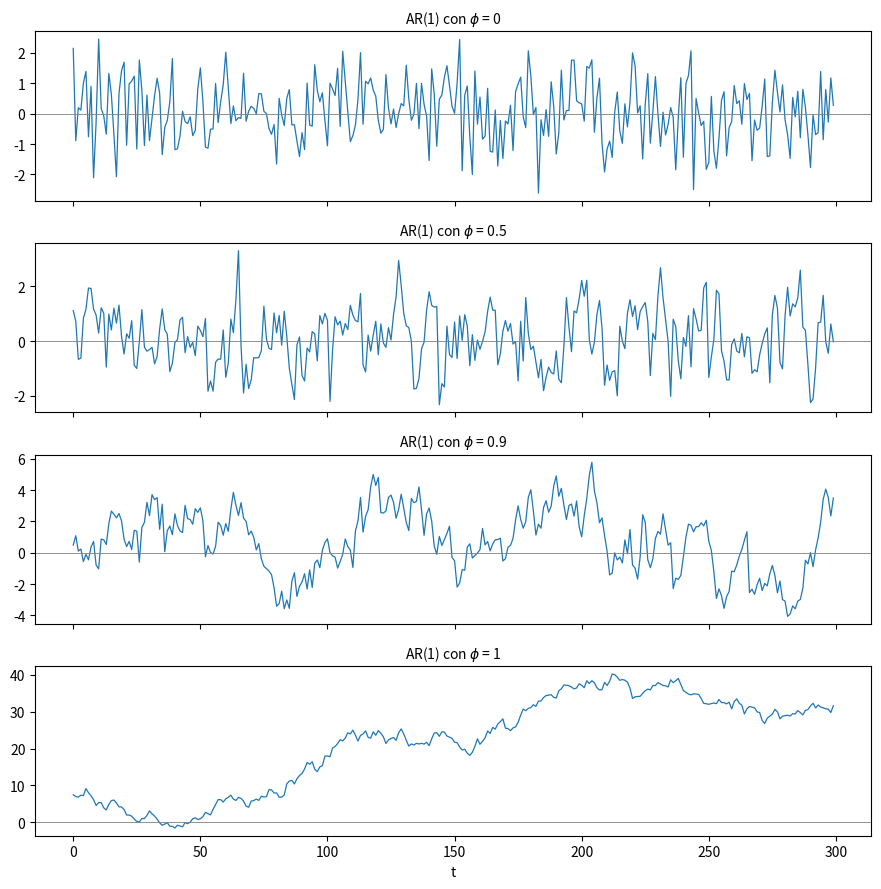

Recreate this plot in Python.
"""Parte 0.2 – Simulación de procesos AR(1)."""
import numpy as np
import pandas as pd
import matplotlib.pyplot as plt


def acf_manual(y, k):
    """r_k estimada a mano (misma fórmula del enunciado)."""
    y = np.asarray(y, float)
    n = len(y)
    d = y - y.mean()
    return np.sum(d[k:] * d[:n - k]) / np.sum(d ** 2)


def simular_ar1(phi, n=300, burn=200, c=0.0, sigma=1.0, rng=None):
    """Simula n pasos de un AR(1), descartando los primeros `burn`."""
    rng = rng or np.random.default_rng()
    eps = rng.normal(0, sigma, n + burn)
    y = np.zeros(n + burn)
    prev = 0.0
    for t in range(n + burn):
        y[t] = c + phi * prev + eps[t]
        prev = y[t]
    return y[burn:]


def ols_phi(y):
    """Estimado OLS de phi: y_t contra y_{t-1} con intercepto."""
    X = np.column_stack([np.ones(len(y) - 1), y[:-1]])
    return np.linalg.lstsq(X, y[1:], rcond=None)[0][1]


N, R = 300, 5000
BANDA = 1.96 / np.sqrt(N)
SEMILLAS = {0: 101, 0.5: 102, 0.9: 103, 1: 104}  # una semilla por escenario

# --- Gráfica: una realización de cada phi ---
fig, axes = plt.subplots(4, 1, figsize=(9, 9), sharex=True)
for ax, (phi, s) in zip(axes, SEMILLAS.items()):
    y = simular_ar1(phi, N, rng=np.random.default_rng(s + 1000))
    ax.plot(y, lw=0.9)
    ax.axhline(0, color="gray", lw=0.6)
    ax.set_title(f"AR(1) con $\\phi$ = {phi}", fontsize=10)
axes[-1].set_xlabel("t")
fig.tight_layout()
fig.savefig("fig_0_2_realizaciones.png", dpi=150)

# --- Tabla: 5 000 réplicas por phi ---
se = lambda v: np.std(v, ddof=1) / np.sqrt(len(v))
filas = []
for phi, s in SEMILLAS.items():
    rng = np.random.default_rng(s)
    r1, r5, rech, ph = [], [], [], []
    for _ in range(R):
        y = simular_ar1(phi, N, rng=rng)
        a1 = acf_manual(y, 1)
        r1.append(a1)
        r5.append(acf_manual(y, 5))
        rech.append(float(abs(a1) > BANDA))
        ph.append(ols_phi(y))
    filas.append({
        "phi": phi,
        "r1 prom": np.mean(r1), "EE r1": se(r1),
        "r5 prom": np.mean(r5), "EE r5": se(r5), "phi^5": phi ** 5,
        "tasa rechazo": np.mean(rech), "EE tasa": se(rech),
        "phi OLS prom": np.mean(ph), "EE phi OLS": se(ph),
    })

tabla = pd.DataFrame(filas).round(4)
print(tabla.to_string(index=False))
tabla.to_csv("tabla_0_2.csv", index=False)
